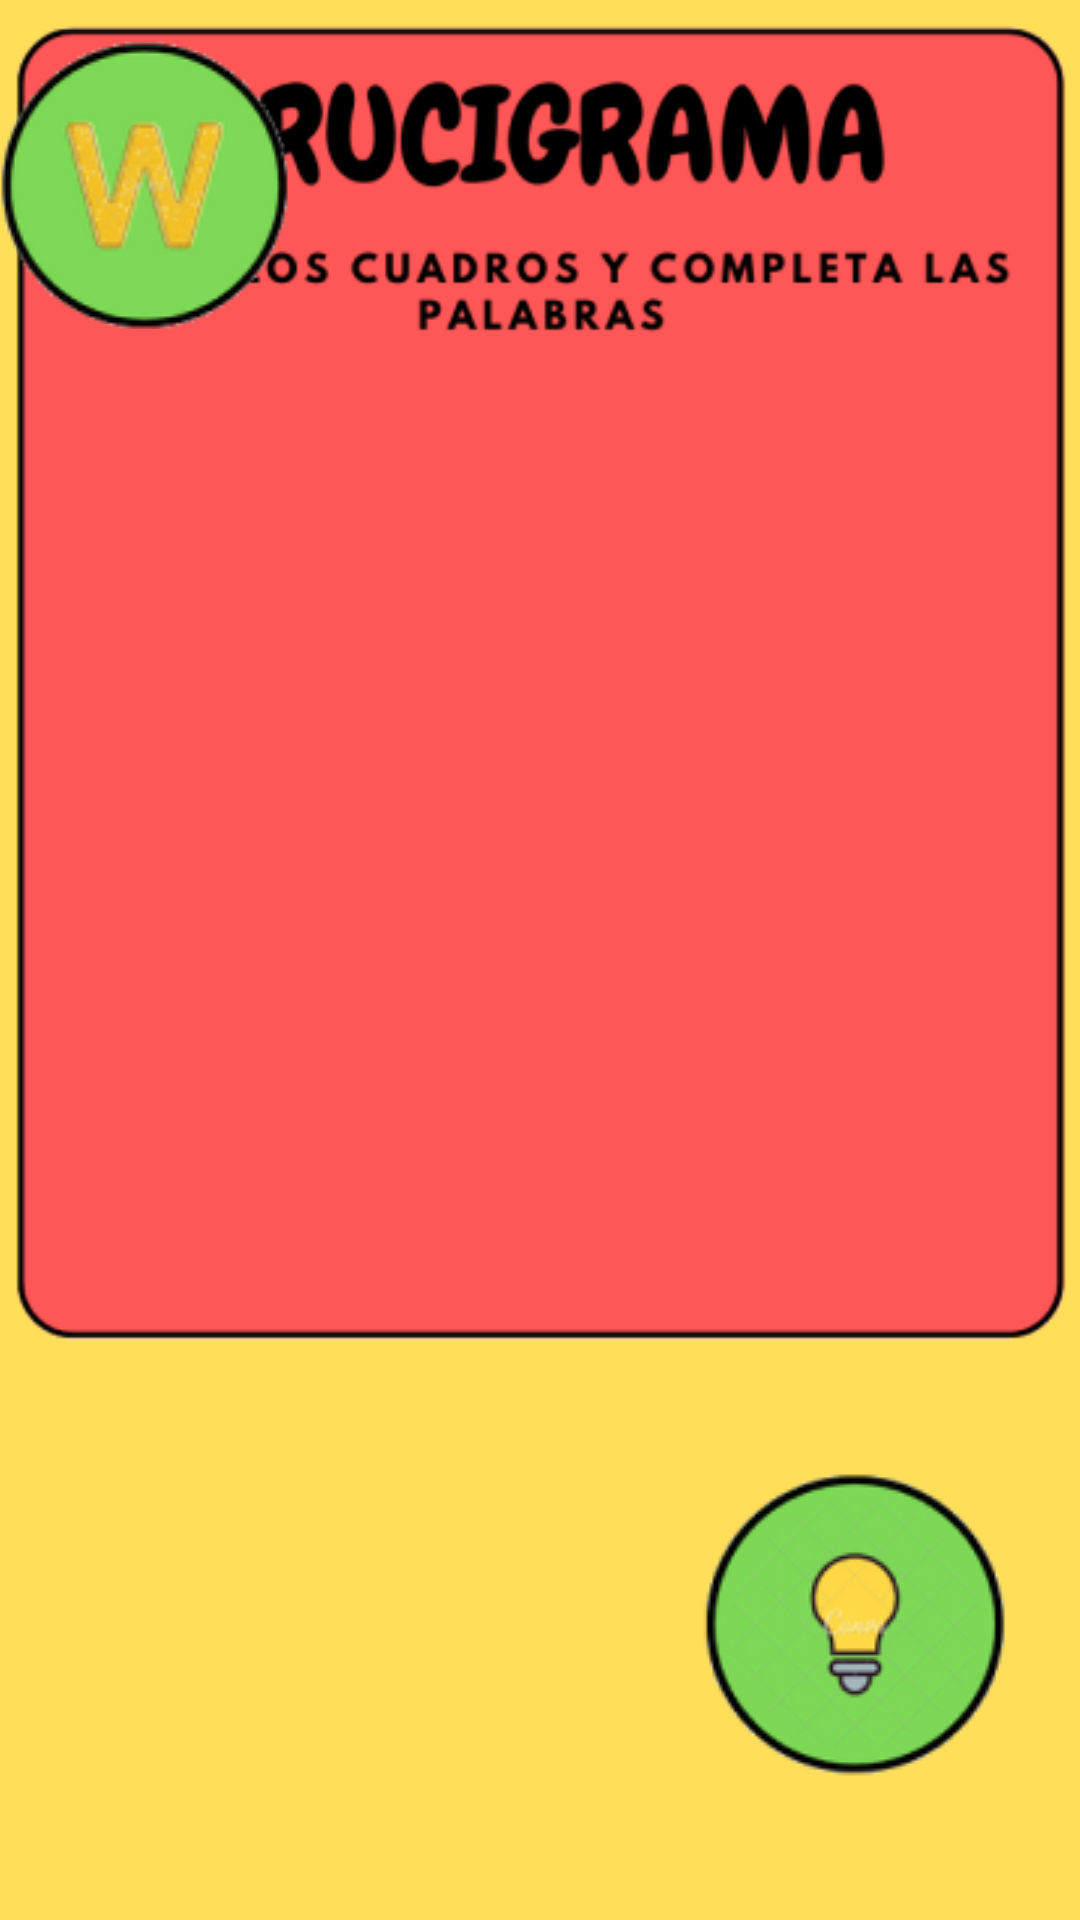

Reconstruct the res/layout file that produces this screen, plus the resources it refers to.
<!-- AndroidManifest.xml: application theme Theme.Alzaimer -->
<!-- res/layout/activity_crucigrama.xml -->
<?xml version="1.0" encoding="utf-8"?>
<androidx.constraintlayout.widget.ConstraintLayout xmlns:android="http://schemas.android.com/apk/res/android"
    xmlns:app="http://schemas.android.com/apk/res-auto"
    xmlns:tools="http://schemas.android.com/tools"
    android:layout_width="match_parent"
    android:layout_height="match_parent"
    android:background="@color/fondo"
    tools:context=".Crucigrama">

    <LinearLayout
        android:id="@+id/linearLayout"
        android:layout_width="370dp"
        android:layout_height="680dp"
        android:gravity="center"
        android:orientation="vertical"
        app:layout_constraintBottom_toBottomOf="parent"
        app:layout_constraintEnd_toEndOf="parent"
        app:layout_constraintStart_toStartOf="parent"
        app:layout_constraintTop_toTopOf="parent">

        <ImageView
            android:id="@+id/imageView3"
            android:layout_width="wrap_content"
            android:layout_height="495dp"
            android:contentDescription="@string/descripcion_imagen_juega"
            app:srcCompat="@drawable/image_14" />

        <TableLayout
            android:layout_width="match_parent"
            android:layout_height="match_parent">

            <TableRow
                android:layout_width="match_parent"
                android:layout_height="match_parent"
                android:gravity="center">

                <ImageButton
                    android:id="@+id/imageButton7"
                    android:layout_width="115dp"
                    android:layout_height="120dp"
                    android:backgroundTint="#00FFFFFF"
                    android:contentDescription="@string/boton_menu"
                    android:onClick="IrMenu"
                    android:padding="20dp"
                    app:srcCompat="@drawable/image_12" />

            </TableRow>

        </TableLayout>

    </LinearLayout>

    <ImageButton
        android:id="@+id/imageButton10"
        android:layout_width="185dp"
        android:layout_height="198dp"
        android:backgroundTint="#00FFFFFF"
        android:contentDescription="@string/boton_ayuda"
        app:layout_constraintBottom_toBottomOf="parent"
        app:layout_constraintEnd_toEndOf="parent"
        app:layout_constraintHorizontal_bias="1.0"
        app:layout_constraintStart_toStartOf="parent"
        app:layout_constraintTop_toTopOf="parent"
        app:layout_constraintVertical_bias="1.0"
        app:srcCompat="@drawable/image_15" />

    <ImageButton
        android:id="@+id/imageButton11"
        android:layout_width="98dp"
        android:layout_height="96dp"
        android:backgroundTint="#00FFFFFF"
        android:contentDescription="@string/boton_palabras"
        app:layout_constraintBottom_toBottomOf="parent"
        app:layout_constraintEnd_toEndOf="parent"
        app:layout_constraintHorizontal_bias="0.0"
        app:layout_constraintStart_toStartOf="parent"
        app:layout_constraintTop_toTopOf="parent"
        app:layout_constraintVertical_bias="0.025"
        app:srcCompat="@drawable/image_13" />

</androidx.constraintlayout.widget.ConstraintLayout>
<!-- resources referenced by this layout -->
<resources>
  <color name="fondo">#FFFFDE59</color>
  <!-- drawable image_13: png bitmap (drawable, 10874 bytes) -->
  <!-- drawable image_14: png bitmap (drawable, 21792 bytes) -->
  <!-- drawable image_15: png bitmap (drawable, 15938 bytes) -->
  <string name="boton_ayuda">sugerencia o pista</string>
  <string name="boton_menu">regreso al menu</string>
  <string name="boton_palabras">boton que despliega las palabras</string>
  <string name="descripcion_imagen_juega">boton para jugar aleatoriamente entre un sudoku crucigrama y sopa de letras</string>
  <style name="Theme.Alzaimer" parent="Base.Theme.Alzaimer" />
  <style name="Base.Theme.Alzaimer" parent="Theme.Material3.DayNight.NoActionBar">
          
          
      </style>
</resources>
